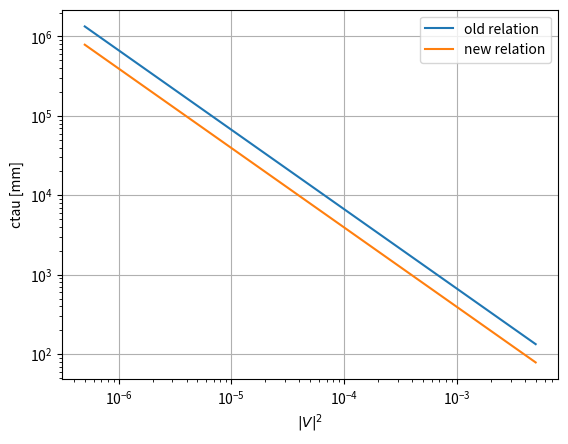
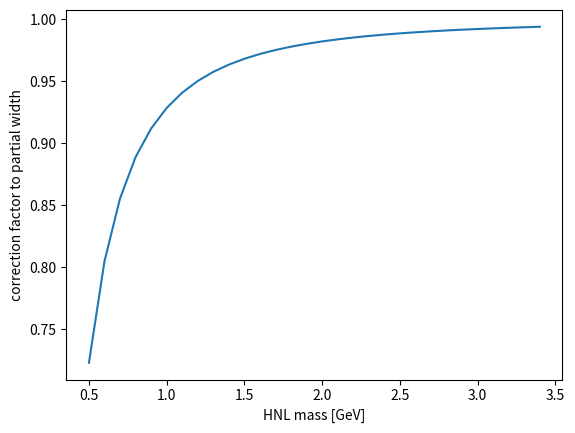
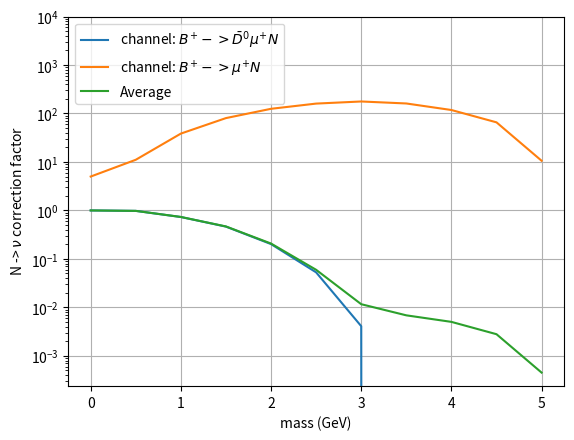

Reproduce these figures in Python, in order. (Note: this script raises an exception after producing the figures.)

import numpy as np
import math
from scipy.stats import expon  

# constants 
const_GF =  1.1663787e-05 # 1/(GeV*GeV)       # GF/(hbar c)^3 from http://pdg.lbl.gov/2020/reviews/rpp2020-rev-phys-constants.pdf
const_Vud = 0.97370                           # from (12.7)  of http://pdg.lbl.gov/2020/reviews/rpp2020-rev-ckm-matrix.pdf 
const_fpi = 130.2 * 0.001 # GeV               # from (71.14) of http://pdg.lbl.gov/2020/reviews/rpp2020-rev-pseudoscalar-meson-decay-cons.pdf
const_pi = math.pi
const_hbar = 6.582119569e-22 * 1e-03 # GeV s  # from http://pdg.lbl.gov/2020/reviews/rpp2020-rev-phys-constants.pdf
const_c = 299792458. # m / s                  # from http://pdg.lbl.gov/2020/reviews/rpp2020-rev-phys-constants.pdf
const_mumass = 105.6583745 * 1e-03 # GeV      # from http://pdg.lbl.gov/2020/listings/rpp2020-list-muon.pdf
const_pimass = 139.57039 * 1e-03 # GeV        # from http://pdg.lbl.gov/2020/listings/rpp2020-list-pi-plus-minus.pdf

def Lambda(a=None,b=None,c=None):
    if not a or not b or not c: 
      raise RuntimeError('mass correction factor cannot be calculated')
    return a*a + b*b + c*c - 2*a*b - 2*a*c - 2*b*c

def mass_correction_factor(mass):
    x_mu = const_mumass/mass
    x_pi = const_pimass/mass
    mcf = ( (1-x_mu*x_mu)*(1-x_mu*x_mu) - x_pi*x_pi*(1+x_mu*x_mu) ) * np.sqrt( Lambda(1,x_mu*x_mu,x_pi*x_pi))   # eq 3.5 of
    return mcf

def ctau_from_gamma(gamma):
    tau_natural = 1. / gamma                  # 1/GeV
    tau = tau_natural * const_hbar            # s
    ctau = tau * const_c * 1000               # mm
    return ctau

def gamma_partial(mass,vv):
    '''
    Partial width for N->mupi, from https://arxiv.org/abs/1607.04258, assumes massless mu,pi
    '''
    gamma_partial = const_GF*const_GF / (16 * const_pi)       * np.power(mass,3) * vv * const_Vud*const_Vud * const_fpi*const_fpi  # GeV

    mass_correction_factor = 1. 

    return gamma_partial * mass_correction_factor

def gamma_total(mass,vv):
    '''
    Total width for N, from https://arxiv.org/abs/1607.04258, various approximations 
    '''
    gamma_total =   const_GF*const_GF / (96 * np.power(const_pi,3)) * np.power(mass,5) * vv * 10.95              # GeV
    return gamma_total

def BR_HNLmupion(mass): # vv is irrelevant, as it cancels out in the ratio
    return gamma_partial(mass=mass,vv=1.)/gamma_total(mass=mass,vv=1.)

def BR__B_D0_l_N(mass):
    '''
    Gamma(B+ -> D0 l N)/ Gamma_total_B, as extracted from figure 5 of https://link.springer.com/article/10.1007/JHEP11(2018)032
    l=electron was assumed
    '''
    if mass==0.:
      BR=0.0235  ## this equals  Gamma( B+ -> D0 l nu ) / Gamma_total_B, assuming mass N = 0 = mass nu
    elif mass==0.5:
      BR=0.0230
    elif mass==1.0:
      BR=0.0172
    elif mass==1.5:
      BR=0.0109
    elif mass==2.0:
      BR=0.00475
    elif mass==2.5:
      BR=0.00124
    elif mass==3.0:
      BR=0.0000962
    elif mass==3.5: 
      BR=0.
    elif mass==4.0:
      BR=0.
    elif mass==4.5:
      BR=0.
    elif mass==5.0:
      BR=0.
    else:
      raise RuntimeError('Do not have the BR for this mass value, please check')

    return BR

def BR__B_D0_l_nu():
    '''
    Gamma(B+ -> D0 l nu)/ Gamma_total_B
    valid for both electron and muon
    '''
    BR=0.0235  ## see above, extracted from http://pdglive.lbl.gov/BranchingRatio.action?desig=145&parCode=S041
    return BR

def BR__B_X_l_nu():
    '''
    Gamma(B+ -> X l nu) / Gamma_total_B
    valid for both electron and muon
    '''
    BR=0.1099 # from PDG  http://pdglive.lbl.gov/BranchingRatio.action?desig=220&parCode=S041
    return BR

def BR__D0_K_pi():
    '''
    Gamma(D0 -> K pi) / Gamma_total_D0
    '''
    BR=3.950E-2 # from PDG http://pdglive.lbl.gov/BranchingRatio.action?desig=1&parCode=S032
    return BR

def BR__B_l_nu():
    '''
    Gamma(B+ -> l nu) / Gamma_total_B
    l=muon was assumed
    '''
    BR = 1e-06  # 0.29 to 1.07 x 10-06 from http://pdglive.lbl.gov/BranchingRatio.action?desig=183&parCode=S041
    return BR
 
def BR__B_l_N(mass):
    '''
    Gamma(B+ -> l N) / Gamma_total_B, as extracted from figure 5 of https://link.springer.com/article/10.1007/JHEP11(2018)032
    l=electron was assumed
    '''
    if mass==0.:
      BR=5e-06  # see above 
    elif mass==0.5:
      BR=0.0000111
    elif mass==1.0:
      BR=0.0000385
    elif mass==1.5:
      BR=0.0000804
    elif mass==2.0:
      BR=0.000125
    elif mass==2.5:
      BR=0.0001601
    elif mass==3.0:
      BR=0.000177
    elif mass==3.5:
      BR=0.000161
    elif mass==4.0:
      BR=0.000118
    elif mass==4.5:
      BR=0.0000657
    elif mass==5.0:
      BR=0.0000106
    else:
      raise RuntimeError('Do not have the BR for this mass value, please check')
    return BR

def getCtau(mass=-99,vv=-99):
    '''
    Helper function to go from vv,m -> ctau
    '''
    return ctau_from_gamma(gamma_total(mass=mass,vv=vv))

def getVV(mass=-99.,ctau=-99.):
    '''
    Helper function to go from ctau,m -> vv
    '''
    ref_m = 1. # GeV
    ref_vv = 1. 
    ref_ctau = ctau_from_gamma(gamma_total(mass=ref_m,vv=ref_vv))

    k = ref_ctau * np.power(ref_m,5) * ref_vv

    return k/(np.power(mass, 5) * ctau)
   


##################################
# obsolete
def OLD_getVV(mass=-99.,ctau=-99.):
   '''
   Implemnts theory relation between ctau and V^2,mass 
   from extrapolation of existing W-initiated samples
   ctau = k / (m^5 * V^2)
   '''
   
   ref_m = 1. # GeV
   ref_VV = 0.022360679775*0.022360679775
   ref_ctau = 1338.961 # mm
 
   k = ref_ctau * np.power(ref_m, 5) * ref_VV

   return k/(np.power(mass, 5) * ctau)

def OLD_getCtau(mass=-99,vv=-99):
   ''' inverse of getVV function ''' 
   ref_m = 1. # GeV
   ref_VV = 0.022360679775*0.022360679775
   ref_ctau = 1338.961 # mm
   k = ref_ctau * np.power(ref_m, 5) * ref_VV

   return k / (np.power(mass, 5) * vv) 
###################################

class Point(object):
  '''
  Class that contains information on mass,ctau,vv of a given signal point
  '''
  def __init__(self,mass,ctau=None,vv=None,isrw=False,orig_vv=None):
    self.mass = mass
    self.isrw = isrw
    if not vv: 
      self.ctau=ctau 
      self.vv=getVV(mass=self.mass, ctau=self.ctau)
    if not ctau:
      self.vv = vv
      self.ctau=getCtau(mass=self.mass, vv=self.vv)

    if self.isrw:
      self.orig_vv = orig_vv
      self.orig_ctau = getCtau(mass=self.mass,vv=orig_vv)
    else:
      self.orig_vv = self.vv 
      self.orig_ctau = self.ctau

  #def getExpMedian():
    rv = expon(scale=self.ctau) 
    self.median = rv.median()
    #return rv.mean(),rv.median()

  def stamp(self):
    attrs=[]
    for k,v in self.__dict__.items():
      attrs.append(' {}={} '.format(k,v))
    attrs=' '.join(attrs)
    print(attrs)

  def stamp_simpli(self):
    attrs=[]
    #attrs.append('{}'.format(self.mass))
    attrs.append('{}'.format(self.vv))
    attrs.append('{}'.format(self.ctau))
    attrs.append('{}'.format(self.median))
    attrs=' '.join(attrs)
    return attrs

if __name__ == "__main__":
  import matplotlib.pyplot as plt

  # test old vs new relation 
  mass = 1.0

  vvs = [5e-03, 1e-03, 5e-04, 1e-04, 5e-05, 1e-05, 5e-06, 1e-06, 5e-07]

  old_ctaus = [OLD_getCtau(mass=mass,vv=vv) for vv in vvs]
  new_ctaus = [getCtau(mass=mass,vv=vv) for vv in vvs]

  plt.figure()
  plt.plot(vvs, old_ctaus, label='old relation')
  plt.plot(vvs, new_ctaus, label='new relation')
  plt.xlabel('$|V|^2$')
  plt.ylabel('ctau [mm]')
  plt.grid(True) # means principal and minor 
  plt.yscale('log')
  plt.xscale('log')
  plt.legend()
  plt.savefig('./comparison_ctau.pdf')
  #plt.show()

  # test mass correction factor  
  masses = [0.5+i*0.1 for i in range(0,30) ] # GeV
  mass_correction_factors = [mass_correction_factor(mass=mass) for mass in masses]  
  plt.figure()
  plt.plot(masses, mass_correction_factors)
  plt.xlabel('HNL mass [GeV]')
  plt.ylabel('correction factor to partial width')
  plt.savefig('./mass_correction_factor.pdf')

  #### BR correction factor
  # test (BR(B->DmuN) + BR(B->Nmu)) / (  BR(B->Dmunu) + BR(B->munu) )
  masses = [0., 0.5, 1.0, 1.5, 2.0, 2.5, 3.0, 3.5, 4.0, 4.5, 5.0]
  
  average_Ntonu_BR_corrections = [ ( BR__B_l_N(mass=mass) + BR__B_D0_l_N(mass=mass) ) / ( BR__B_l_nu() + BR__B_D0_l_nu() ) for mass in masses]
  
  D0muN_Ntonu_BR_corrections = [ BR__B_D0_l_N(mass=mass) / BR__B_D0_l_nu() for mass in masses  ]
  muN_Ntonu_BR_corrections =   [ BR__B_l_N(mass=mass)    / BR__B_l_nu()    for mass in masses  ]

  plt.figure()
  plt.plot(masses, D0muN_Ntonu_BR_corrections, label='channel: $B^{+} -> \\bar{D}^{0} \mu^{+} N$')
  plt.plot(masses, muN_Ntonu_BR_corrections, label='channel: $B^{+} -> \mu^{+} N$')
  plt.plot(masses, average_Ntonu_BR_corrections, label='Average')
  plt.xlabel('mass (GeV)')
  plt.ylabel(' N -> $\\nu$ correction factor')
  plt.yscale('log')
  plt.grid(True) # means principal and minor 
  plt.legend()
  plt.ylim(top=10000)
  plt.savefig('./Ntonu_BR_corrections.pdf')



  # Calculate neutrino numbers
  nB_all = 9.6E9 # after purity...
  # fractions from http://cds.cern.ch/record/2704495/files/DP2019_043.pdf

  # Channel 1 
  fB = 0.4
  BR__B_munu = BR__B_l_nu()
  BR__B_Xlnu = BR__B_X_l_nu()
  n_nu = nB_all * fB * BR__B_munu / BR__B_Xlnu 
  print('Channel 1: expected N(nu)={:2.1e}'.format(n_nu))

  # Channel 2
  fB = 0.4 
  BR__B_D0lnu = BR__B_D0_l_nu()
  BR__B_Xlnu = BR__B_X_l_nu()
  BR__D0_Kpi = 0.0395 # http://pdglive.lbl.gov/BranchingRatio.action?desig=1&parCode=S032
  n_nu = nB_all * fB  * BR__B_D0lnu / BR__B_Xlnu * BR__D0_Kpi
  print('Channel 2: expected N(nu)={:2.1e}'.format(n_nu))

  # Channel 3
  fB0 = 0.4 
  BR__B0_Dmunu = 0.0231 # http://pdglive.lbl.gov/BranchingRatio.action?desig=37&parCode=S042
  BR__B0_Xlnu = 0.1033  # http://pdglive.lbl.gov/BranchingRatio.action?desig=94&parCode=S042
  BR__D_Kpipi = 0.0938  # Gamma49/Gamma http://pdglive.lbl.gov/BranchingRatio.action?desig=1&parCode=S031&expand=true
  n_nu = nB_all * fB0 * BR__B0_Dmunu / BR__B0_Xlnu * BR__D_Kpipi
  print('Channel 3: expected N(nu)={:2.1e}'.format(n_nu))

  # Channel 4 
  fB0S = 0.1
  BR__B0S_DSmunuX = 0.081 # NOTE: not fully exclusive  http://pdglive.lbl.gov/BranchingRatio.action?desig=4&parCode=S086# not fully exclusive
  BR__B0S_Xmunu = 0.102   # http://pdglive.lbl.gov/BranchingRatio.action?desig=99&parCode=S086
  BR__DS_KKpi = 0.0539    #http://pdglive.lbl.gov/BranchingRatio.action?desig=40&parCode=S034
  n_nu = nB_all * fB0S * BR__B0S_DSmunuX / BR__B0S_Xmunu * BR__DS_KKpi 
  print('Channel 4: expected N(nu)={:2.1e}'.format(n_nu))
  
  

  # table for benchmark points
  masses = [1,2,3]
  benchmark_vvs = [3E-06, 3E-06, 1E-05]

  for i,mass in enumerate(masses):
    print('\nMass={}GeV').format(mass)
    p = Point(mass=mass,vv=benchmark_vvs[i])
    print('{} '.format(1.0) + p.stamp_simpli())
    for mult in np.logspace(-1,3,50):
      p = Point(mass=mass,vv=benchmark_vvs[i]*mult)
      #print(mult)
      print('{} '.format(mult) + p.stamp_simpli())

#  points[1] = [
#    Point(mass=1,vv=3E-06),
#    Point(mass=1,vv=3E-06*2),
#    Point(mass=1,vv=3E-06*5),
#    Point(mass=1,vv=3E-06*10),
#    Point(mass=1,vv=3E-06*50),
#    Point(mass=1,vv=3E-06*100),
#  ]
#  points[2] = [
#    Point(mass=2,vv=3E-06),
#    Point(mass=2,vv=3E-06*2),
#    Point(mass=2,vv=3E-06*5),
#    Point(mass=2,vv=3E-06*10),
#    Point(mass=2,vv=3E-06*50),
#    Point(mass=2,vv=3E-06*100),
#  ]
#  points[3] = [
#    Point(mass=3,vv=1E-05),
#    Point(mass=3,vv=1E-05*2),
#    Point(mass=3,vv=1E-05*5),
#    Point(mass=3,vv=1E-05*10),
#    Point(mass=3,vv=1E-05*50),
#    Point(mass=3,vv=1E-05*100),
#  ]
#
#  for mass in [1,2,3]:
#    print('\nMass={}GeV'.format(mass))
#    for p in points[mass]:
#      p.stamp_nofield()
#
#
#
#  from scipy.stats import expon
#
